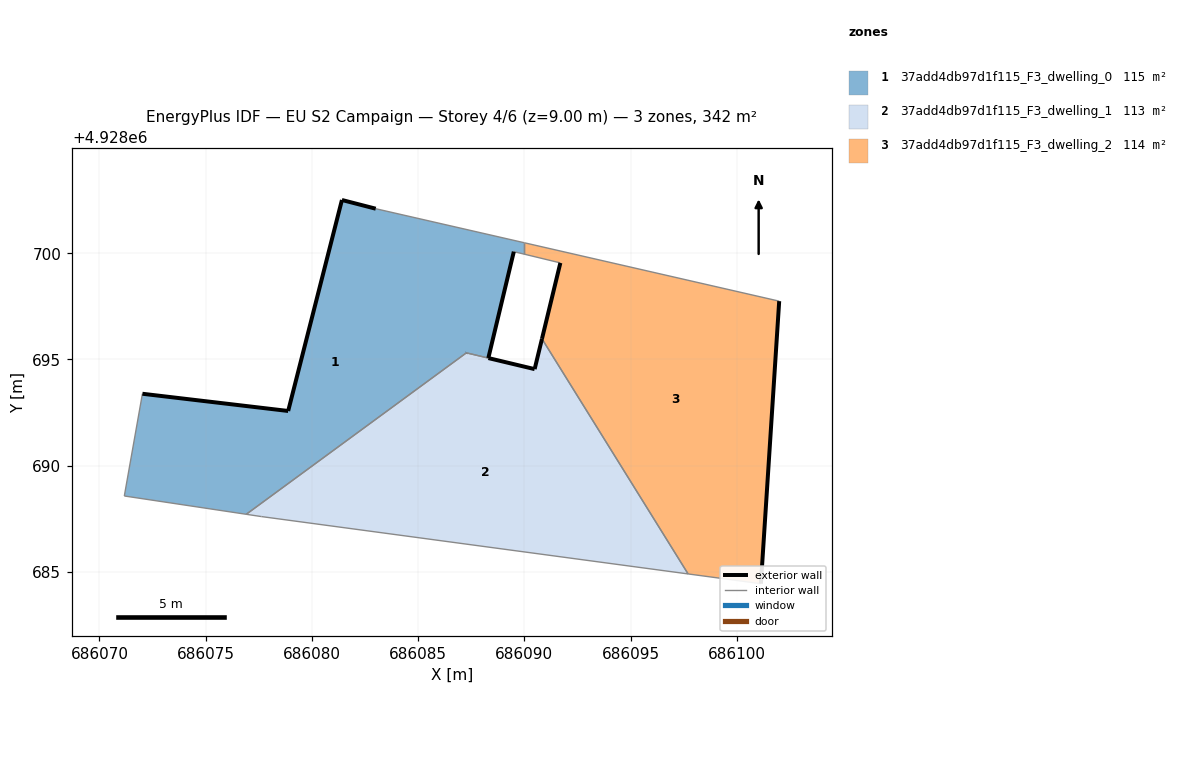
=== STOREY PLAN SPEC (per zone: floor XY polygon, exterior-wall plan segments, windows/doors) ===
zone 1: 37add4db97d1f115_F3_dwelling_0  (114.5 m²)
  floor: (686088.30, 4928695.07) (686089.50, 4928700.07) (686089.99, 4928699.96) (686089.99, 4928700.49) (686083.00, 4928702.09) (686081.41, 4928702.50) (686078.88, 4928692.58) (686072.02, 4928693.38) (686071.17, 4928688.57) (686076.91, 4928687.71) (686087.27, 4928695.31)
  exterior wall: (686089.50, 4928700.07) – (686088.30, 4928695.07)  [5.2 m]
  exterior wall: (686072.02, 4928693.38) – (686078.88, 4928692.58)  [6.9 m]
  exterior wall: (686078.88, 4928692.58) – (686081.41, 4928702.50)  [10.2 m]
  exterior wall: (686081.41, 4928702.50) – (686083.00, 4928702.09)  [1.6 m]
  exterior wall: (686087.27, 4928695.31) – (686087.26, 4928695.31)  [0.0 m]
  interior walls: 7
zone 2: 37add4db97d1f115_F3_dwelling_1  (113.2 m²)
  floor: (686097.70, 4928684.91) (686090.83, 4928695.97) (686090.48, 4928694.54) (686088.31, 4928695.06) (686087.26, 4928695.31) (686076.91, 4928687.71) (686077.62, 4928687.61)
  exterior wall: (686088.31, 4928695.06) – (686088.30, 4928695.07)  [0.0 m]
  exterior wall: (686088.31, 4928695.06) – (686090.48, 4928694.54)  [2.2 m]
  exterior wall: (686090.48, 4928694.54) – (686090.83, 4928695.97)  [1.5 m]
  interior walls: 5
zone 3: 37add4db97d1f115_F3_dwelling_2  (113.9 m²)
  floor: (686101.13, 4928684.45) (686101.99, 4928697.74) (686089.99, 4928700.49) (686089.99, 4928699.96) (686091.69, 4928699.54) (686090.83, 4928695.97) (686097.70, 4928684.91)
  exterior wall: (686090.83, 4928695.97) – (686091.69, 4928699.54)  [3.7 m]
  exterior wall: (686101.99, 4928697.74) – (686101.13, 4928684.45)  [13.3 m]
  interior walls: 5

=== DERIVED (storey summary) ===
Building: EU S2 Campaign
Storey: 4 of 6  (floor level z = 9.00 m)
Storey gross floor area: 341.6 m²
Zones on this storey: 3
  - 37add4db97d1f115_F3_dwelling_0: floor 114.5 m²; exterior wall 24.0 m (71.9 m²); WWR 0.0%
  - 37add4db97d1f115_F3_dwelling_1: floor 113.2 m²; exterior wall 3.7 m (11.1 m²); WWR 0.0%
  - 37add4db97d1f115_F3_dwelling_2: floor 113.9 m²; exterior wall 17.0 m (51.0 m²); WWR 0.0%
Zone adjacency (shared interzone walls):
  - 37add4db97d1f115_F3_dwelling_0 ↔ 37add4db97d1f115_F3_dwelling_1
  - 37add4db97d1f115_F3_dwelling_0 ↔ 37add4db97d1f115_F3_dwelling_2
  - 37add4db97d1f115_F3_dwelling_1 ↔ 37add4db97d1f115_F3_dwelling_2